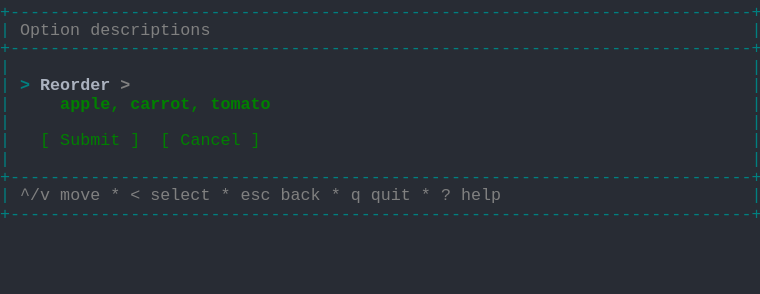
t = 0.00 s
t = 1.03 s: frame unchanged from t = 0.00 s, image omitted
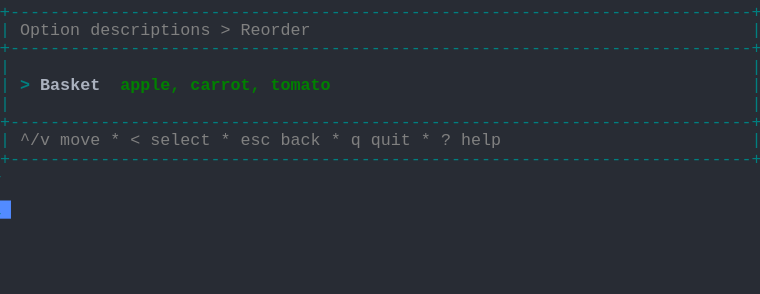
t = 1.98 s
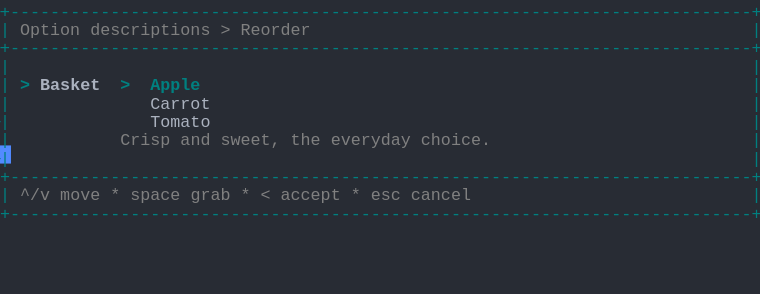
t = 2.80 s
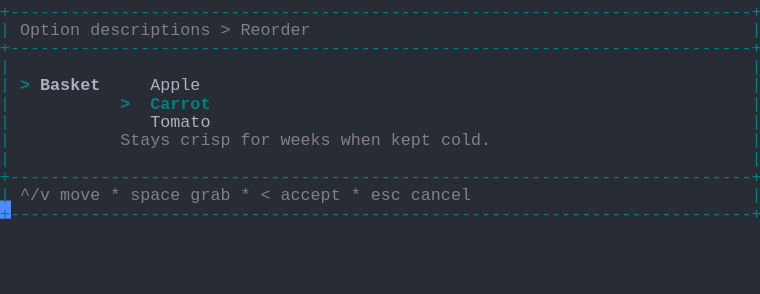
t = 3.69 s
t = 5.06 s: frame unchanged from t = 3.69 s, image omitted

The animated SVG that drew these frames (rendered in a browser with its animation timeline set to each time). Animation: 1 CSS @keyframes rule; one cycle of 5.75 s, repeats indefinitely.

<svg xmlns="http://www.w3.org/2000/svg" xmlns:xlink="http://www.w3.org/1999/xlink" width="760" height="293.92"><rect width="760" height="293.92" rx="0" ry="0" class="a"></rect><svg height="293.92" viewBox="0 0 76 29.392" width="760" xmlns="http://www.w3.org/2000/svg" xmlns:xlink="http://www.w3.org/1999/xlink"><style>.a{fill:rgb(40,44,52)}.b{font-family:Consolas,"Courier New",Courier,"Liberation Mono",monospace}.c{fill:rgb(0,128,128);white-space:pre}.d{fill:rgb(128,128,128);white-space:pre}.e{fill:rgb(171,178,191);white-space:pre}.f{fill:rgb(0,128,128);font-weight:bold;white-space:pre}.g{fill:rgb(171,178,191);font-weight:bold;white-space:pre}.h{fill:transparent}.i{fill:rgb(82,139,255)}.k{animation-duration:5.75s;animation-iteration-count:infinite;animation-name:j;animation-timing-function:steps(1,end)}.l{fill:rgb(128,128,128);font-weight:bold;white-space:pre}.m{fill:rgb(0,128,0);font-weight:bold;white-space:pre}.n{fill:rgb(0,128,0);white-space:pre}@keyframes j{0%{transform:translateX(-0px)}0%{transform:translateX(-76px)}23.9%{transform:translateX(-152px)}38%{transform:translateX(-228px)}52.2%{transform:translateX(-304px)}100%{transform:translateX(-380px)}}</style><g font-family="Consolas, &quot;Courier New&quot;, Courier, &quot;Liberation Mono&quot;, monospace" font-size="1.67" class="b"><defs><symbol id="1"><text x="0" y="1.67" class="c" textLength="76.152" lengthAdjust="spacingAndGlyphs">+--------------------------------------------------------------------------+</text></symbol><symbol id="2"><text x="0" y="1.67" class="c" textLength="1.002" lengthAdjust="spacingAndGlyphs">|</text><text x="75.14999999999999" y="1.67" class="c" textLength="1.002" lengthAdjust="spacingAndGlyphs">|</text></symbol><symbol id="3"><text x="0" y="1.67" class="c" textLength="1.002" lengthAdjust="spacingAndGlyphs">|</text><text x="2.004" y="1.67" class="d" textLength="3.006" lengthAdjust="spacingAndGlyphs">^/v</text><text x="6.012" y="1.67" class="d" textLength="4.008" lengthAdjust="spacingAndGlyphs">move</text><text x="11.021999999999998" y="1.67" class="d" textLength="1.002" lengthAdjust="spacingAndGlyphs">*</text><text x="13.026" y="1.67" class="d" textLength="1.002" lengthAdjust="spacingAndGlyphs">&lt;</text><text x="15.029999999999998" y="1.67" class="d" textLength="6.012" lengthAdjust="spacingAndGlyphs">select</text><text x="22.043999999999997" y="1.67" class="d" textLength="1.002" lengthAdjust="spacingAndGlyphs">*</text><text x="24.048" y="1.67" class="d" textLength="3.006" lengthAdjust="spacingAndGlyphs">esc</text><text x="28.055999999999997" y="1.67" class="d" textLength="4.008" lengthAdjust="spacingAndGlyphs">back</text><text x="33.065999999999995" y="1.67" class="d" textLength="1.002" lengthAdjust="spacingAndGlyphs">*</text><text x="35.06999999999999" y="1.67" class="d" textLength="1.002" lengthAdjust="spacingAndGlyphs">q</text><text x="37.074" y="1.67" class="d" textLength="4.008" lengthAdjust="spacingAndGlyphs">quit</text><text x="42.083999999999996" y="1.67" class="d" textLength="1.002" lengthAdjust="spacingAndGlyphs">*</text><text x="44.087999999999994" y="1.67" class="d" textLength="1.002" lengthAdjust="spacingAndGlyphs">?</text><text x="46.09199999999999" y="1.67" class="d" textLength="4.008" lengthAdjust="spacingAndGlyphs">help</text><text x="75.14999999999999" y="1.67" class="c" textLength="1.002" lengthAdjust="spacingAndGlyphs">|</text></symbol><symbol id="4"><text x="0" y="1.67" class="c" textLength="1.002" lengthAdjust="spacingAndGlyphs">|</text><text x="2.004" y="1.67" class="d" textLength="6.012" lengthAdjust="spacingAndGlyphs">Option</text><text x="9.017999999999999" y="1.67" class="d" textLength="12.024" lengthAdjust="spacingAndGlyphs">descriptions</text><text x="22.043999999999997" y="1.67" class="d" textLength="1.002" lengthAdjust="spacingAndGlyphs">&gt;</text><text x="24.048" y="1.67" class="d" textLength="7.014" lengthAdjust="spacingAndGlyphs">Reorder</text><text x="75.14999999999999" y="1.67" class="c" textLength="1.002" lengthAdjust="spacingAndGlyphs">|</text></symbol><symbol id="5"><text x="0" y="1.67" class="c" textLength="1.002" lengthAdjust="spacingAndGlyphs">|</text><text x="15.029999999999998" y="1.67" class="e" textLength="6.012" lengthAdjust="spacingAndGlyphs">Tomato</text><text x="75.14999999999999" y="1.67" class="c" textLength="1.002" lengthAdjust="spacingAndGlyphs">|</text></symbol><symbol id="6"><text x="0" y="1.67" class="c" textLength="1.002" lengthAdjust="spacingAndGlyphs">|</text><text x="2.004" y="1.67" class="d" textLength="3.006" lengthAdjust="spacingAndGlyphs">^/v</text><text x="6.012" y="1.67" class="d" textLength="4.008" lengthAdjust="spacingAndGlyphs">move</text><text x="11.021999999999998" y="1.67" class="d" textLength="1.002" lengthAdjust="spacingAndGlyphs">*</text><text x="13.026" y="1.67" class="d" textLength="5.01" lengthAdjust="spacingAndGlyphs">space</text><text x="19.037999999999997" y="1.67" class="d" textLength="4.008" lengthAdjust="spacingAndGlyphs">grab</text><text x="24.048" y="1.67" class="d" textLength="1.002" lengthAdjust="spacingAndGlyphs">*</text><text x="26.052" y="1.67" class="d" textLength="1.002" lengthAdjust="spacingAndGlyphs">&lt;</text><text x="28.055999999999997" y="1.67" class="d" textLength="6.012" lengthAdjust="spacingAndGlyphs">accept</text><text x="35.06999999999999" y="1.67" class="d" textLength="1.002" lengthAdjust="spacingAndGlyphs">*</text><text x="37.074" y="1.67" class="d" textLength="3.006" lengthAdjust="spacingAndGlyphs">esc</text><text x="41.082" y="1.67" class="d" textLength="6.012" lengthAdjust="spacingAndGlyphs">cancel</text><text x="75.14999999999999" y="1.67" class="c" textLength="1.002" lengthAdjust="spacingAndGlyphs">|</text></symbol><symbol id="7"><text x="0" y="1.67" class="c" textLength="1.002" lengthAdjust="spacingAndGlyphs">|</text><text x="2.004" y="1.67" class="f" textLength="1.002" lengthAdjust="spacingAndGlyphs">&gt;</text><text x="4.008" y="1.67" class="g" textLength="6.012" lengthAdjust="spacingAndGlyphs">Basket</text><text x="15.029999999999998" y="1.67" class="e" textLength="5.01" lengthAdjust="spacingAndGlyphs">Apple</text><text x="75.14999999999999" y="1.67" class="c" textLength="1.002" lengthAdjust="spacingAndGlyphs">|</text></symbol><symbol id="8"><text x="0" y="1.67" class="c" textLength="1.002" lengthAdjust="spacingAndGlyphs">|</text><text x="12.024" y="1.67" class="f" textLength="1.002" lengthAdjust="spacingAndGlyphs">&gt;</text><text x="15.029999999999998" y="1.67" class="f" textLength="6.012" lengthAdjust="spacingAndGlyphs">Carrot</text><text x="75.14999999999999" y="1.67" class="c" textLength="1.002" lengthAdjust="spacingAndGlyphs">|</text></symbol><symbol id="9"><text x="0" y="1.67" class="c" textLength="1.002" lengthAdjust="spacingAndGlyphs">|</text><text x="12.024" y="1.67" class="d" textLength="5.01" lengthAdjust="spacingAndGlyphs">Stays</text><text x="18.035999999999998" y="1.67" class="d" textLength="5.01" lengthAdjust="spacingAndGlyphs">crisp</text><text x="24.048" y="1.67" class="d" textLength="3.006" lengthAdjust="spacingAndGlyphs">for</text><text x="28.055999999999997" y="1.67" class="d" textLength="5.01" lengthAdjust="spacingAndGlyphs">weeks</text><text x="34.068" y="1.67" class="d" textLength="4.008" lengthAdjust="spacingAndGlyphs">when</text><text x="39.077999999999996" y="1.67" class="d" textLength="4.008" lengthAdjust="spacingAndGlyphs">kept</text><text x="44.087999999999994" y="1.67" class="d" textLength="5.01" lengthAdjust="spacingAndGlyphs">cold.</text><text x="75.14999999999999" y="1.67" class="c" textLength="1.002" lengthAdjust="spacingAndGlyphs">|</text></symbol><symbol id="a"><rect height="16" width="76" x="0" y="0" class="h"></rect></symbol><symbol id="b"><rect height="1.837" width="1.1022" class="i"></rect></symbol></defs><rect height="29.392" width="76" class="a"></rect><g class="k"><svg x="0" y="0" width="456"><svg x="0"><use xlink:href="#a"></use><use xlink:href="#b" x="-0.0040000000000000036" y="0"></use></svg><svg x="76"><use xlink:href="#a"></use><use xlink:href="#b" x="75.996" y="20.031999999999996"></use><use xlink:href="#1" y="0"></use><text x="0" y="3.5069999999999997" class="c" textLength="1.002" lengthAdjust="spacingAndGlyphs">|</text><text x="2.004" y="3.5069999999999997" class="d" textLength="6.012" lengthAdjust="spacingAndGlyphs">Option</text><text x="9.017999999999999" y="3.5069999999999997" class="d" textLength="12.024" lengthAdjust="spacingAndGlyphs">descriptions</text><text x="75.14999999999999" y="3.5069999999999997" class="c" textLength="1.002" lengthAdjust="spacingAndGlyphs">|</text><use xlink:href="#1" y="3.674"></use><use xlink:href="#2" y="5.511"></use><text x="0" y="9.018" class="c" textLength="1.002" lengthAdjust="spacingAndGlyphs">|</text><text x="2.004" y="9.018" class="f" textLength="1.002" lengthAdjust="spacingAndGlyphs">&gt;</text><text x="4.008" y="9.018" class="g" textLength="7.014" lengthAdjust="spacingAndGlyphs">Reorder</text><text x="12.024" y="9.018" class="l" textLength="1.002" lengthAdjust="spacingAndGlyphs">&gt;</text><text x="75.14999999999999" y="9.018" class="c" textLength="1.002" lengthAdjust="spacingAndGlyphs">|</text><text x="0" y="10.855" class="c" textLength="1.002" lengthAdjust="spacingAndGlyphs">|</text><text x="6.012" y="10.855" class="m" textLength="6.012" lengthAdjust="spacingAndGlyphs">apple,</text><text x="13.026" y="10.855" class="m" textLength="7.014" lengthAdjust="spacingAndGlyphs">carrot,</text><text x="21.041999999999998" y="10.855" class="m" textLength="6.012" lengthAdjust="spacingAndGlyphs">tomato</text><text x="75.14999999999999" y="10.855" class="c" textLength="1.002" lengthAdjust="spacingAndGlyphs">|</text><use xlink:href="#2" y="11.022"></use><text x="0" y="14.529" class="c" textLength="1.002" lengthAdjust="spacingAndGlyphs">|</text><text x="4.008" y="14.529" class="n" textLength="1.002" lengthAdjust="spacingAndGlyphs">[</text><text x="6.012" y="14.529" class="n" textLength="6.012" lengthAdjust="spacingAndGlyphs">Submit</text><text x="13.026" y="14.529" class="n" textLength="1.002" lengthAdjust="spacingAndGlyphs">]</text><text x="16.032" y="14.529" class="n" textLength="1.002" lengthAdjust="spacingAndGlyphs">[</text><text x="18.035999999999998" y="14.529" class="n" textLength="6.012" lengthAdjust="spacingAndGlyphs">Cancel</text><text x="25.05" y="14.529" class="n" textLength="1.002" lengthAdjust="spacingAndGlyphs">]</text><text x="75.14999999999999" y="14.529" class="c" textLength="1.002" lengthAdjust="spacingAndGlyphs">|</text><use xlink:href="#2" y="14.696"></use><use xlink:href="#1" y="16.533"></use><use xlink:href="#3" y="18.37"></use><use xlink:href="#1" y="20.206999999999997"></use></svg><svg x="152"><use xlink:href="#a"></use><use xlink:href="#b" x="75.996" y="14.520999999999999"></use><use xlink:href="#1" y="0"></use><use xlink:href="#4" y="1.837"></use><use xlink:href="#1" y="3.674"></use><use xlink:href="#2" y="5.511"></use><text x="0" y="9.018" class="c" textLength="1.002" lengthAdjust="spacingAndGlyphs">|</text><text x="2.004" y="9.018" class="f" textLength="1.002" lengthAdjust="spacingAndGlyphs">&gt;</text><text x="4.008" y="9.018" class="g" textLength="6.012" lengthAdjust="spacingAndGlyphs">Basket</text><text x="12.024" y="9.018" class="m" textLength="6.012" lengthAdjust="spacingAndGlyphs">apple,</text><text x="19.037999999999997" y="9.018" class="m" textLength="7.014" lengthAdjust="spacingAndGlyphs">carrot,</text><text x="27.054" y="9.018" class="m" textLength="6.012" lengthAdjust="spacingAndGlyphs">tomato</text><text x="75.14999999999999" y="9.018" class="c" textLength="1.002" lengthAdjust="spacingAndGlyphs">|</text><use xlink:href="#2" y="9.185"></use><use xlink:href="#1" y="11.022"></use><use xlink:href="#3" y="12.859"></use><use xlink:href="#1" y="14.696"></use></svg><svg x="228"><use xlink:href="#a"></use><use xlink:href="#b" x="75.996" y="20.031999999999996"></use><use xlink:href="#1" y="0"></use><use xlink:href="#4" y="1.837"></use><use xlink:href="#1" y="3.674"></use><use xlink:href="#2" y="5.511"></use><text x="0" y="9.018" class="c" textLength="1.002" lengthAdjust="spacingAndGlyphs">|</text><text x="2.004" y="9.018" class="f" textLength="1.002" lengthAdjust="spacingAndGlyphs">&gt;</text><text x="4.008" y="9.018" class="g" textLength="6.012" lengthAdjust="spacingAndGlyphs">Basket</text><text x="12.024" y="9.018" class="f" textLength="1.002" lengthAdjust="spacingAndGlyphs">&gt;</text><text x="15.029999999999998" y="9.018" class="f" textLength="5.01" lengthAdjust="spacingAndGlyphs">Apple</text><text x="75.14999999999999" y="9.018" class="c" textLength="1.002" lengthAdjust="spacingAndGlyphs">|</text><text x="0" y="10.855" class="c" textLength="1.002" lengthAdjust="spacingAndGlyphs">|</text><text x="15.029999999999998" y="10.855" class="e" textLength="6.012" lengthAdjust="spacingAndGlyphs">Carrot</text><text x="75.14999999999999" y="10.855" class="c" textLength="1.002" lengthAdjust="spacingAndGlyphs">|</text><use xlink:href="#5" y="11.022"></use><text x="0" y="14.529" class="c" textLength="1.002" lengthAdjust="spacingAndGlyphs">|</text><text x="12.024" y="14.529" class="d" textLength="5.01" lengthAdjust="spacingAndGlyphs">Crisp</text><text x="18.035999999999998" y="14.529" class="d" textLength="3.006" lengthAdjust="spacingAndGlyphs">and</text><text x="22.043999999999997" y="14.529" class="d" textLength="6.012" lengthAdjust="spacingAndGlyphs">sweet,</text><text x="29.058" y="14.529" class="d" textLength="3.006" lengthAdjust="spacingAndGlyphs">the</text><text x="33.065999999999995" y="14.529" class="d" textLength="8.016" lengthAdjust="spacingAndGlyphs">everyday</text><text x="42.083999999999996" y="14.529" class="d" textLength="7.014" lengthAdjust="spacingAndGlyphs">choice.</text><text x="75.14999999999999" y="14.529" class="c" textLength="1.002" lengthAdjust="spacingAndGlyphs">|</text><use xlink:href="#2" y="14.696"></use><use xlink:href="#1" y="16.533"></use><use xlink:href="#6" y="18.37"></use><use xlink:href="#1" y="20.206999999999997"></use></svg><svg x="304"><use xlink:href="#a"></use><use xlink:href="#b" x="75.996" y="20.031999999999996"></use><use xlink:href="#1" y="0"></use><use xlink:href="#4" y="1.837"></use><use xlink:href="#1" y="3.674"></use><use xlink:href="#2" y="5.511"></use><use xlink:href="#7" y="7.348"></use><use xlink:href="#8" y="9.185"></use><use xlink:href="#5" y="11.022"></use><use xlink:href="#9" y="12.859"></use><use xlink:href="#2" y="14.696"></use><use xlink:href="#1" y="16.533"></use><use xlink:href="#6" y="18.37"></use><use xlink:href="#1" y="20.206999999999997"></use></svg><svg x="380"><use xlink:href="#a"></use><use xlink:href="#b" x="0.996" y="21.869"></use><use xlink:href="#1" y="0"></use><use xlink:href="#4" y="1.837"></use><use xlink:href="#1" y="3.674"></use><use xlink:href="#2" y="5.511"></use><use xlink:href="#7" y="7.348"></use><use xlink:href="#8" y="9.185"></use><use xlink:href="#5" y="11.022"></use><use xlink:href="#9" y="12.859"></use><use xlink:href="#2" y="14.696"></use><use xlink:href="#1" y="16.533"></use><use xlink:href="#6" y="18.37"></use><use xlink:href="#1" y="20.206999999999997"></use></svg></svg></g></g></svg></svg>
